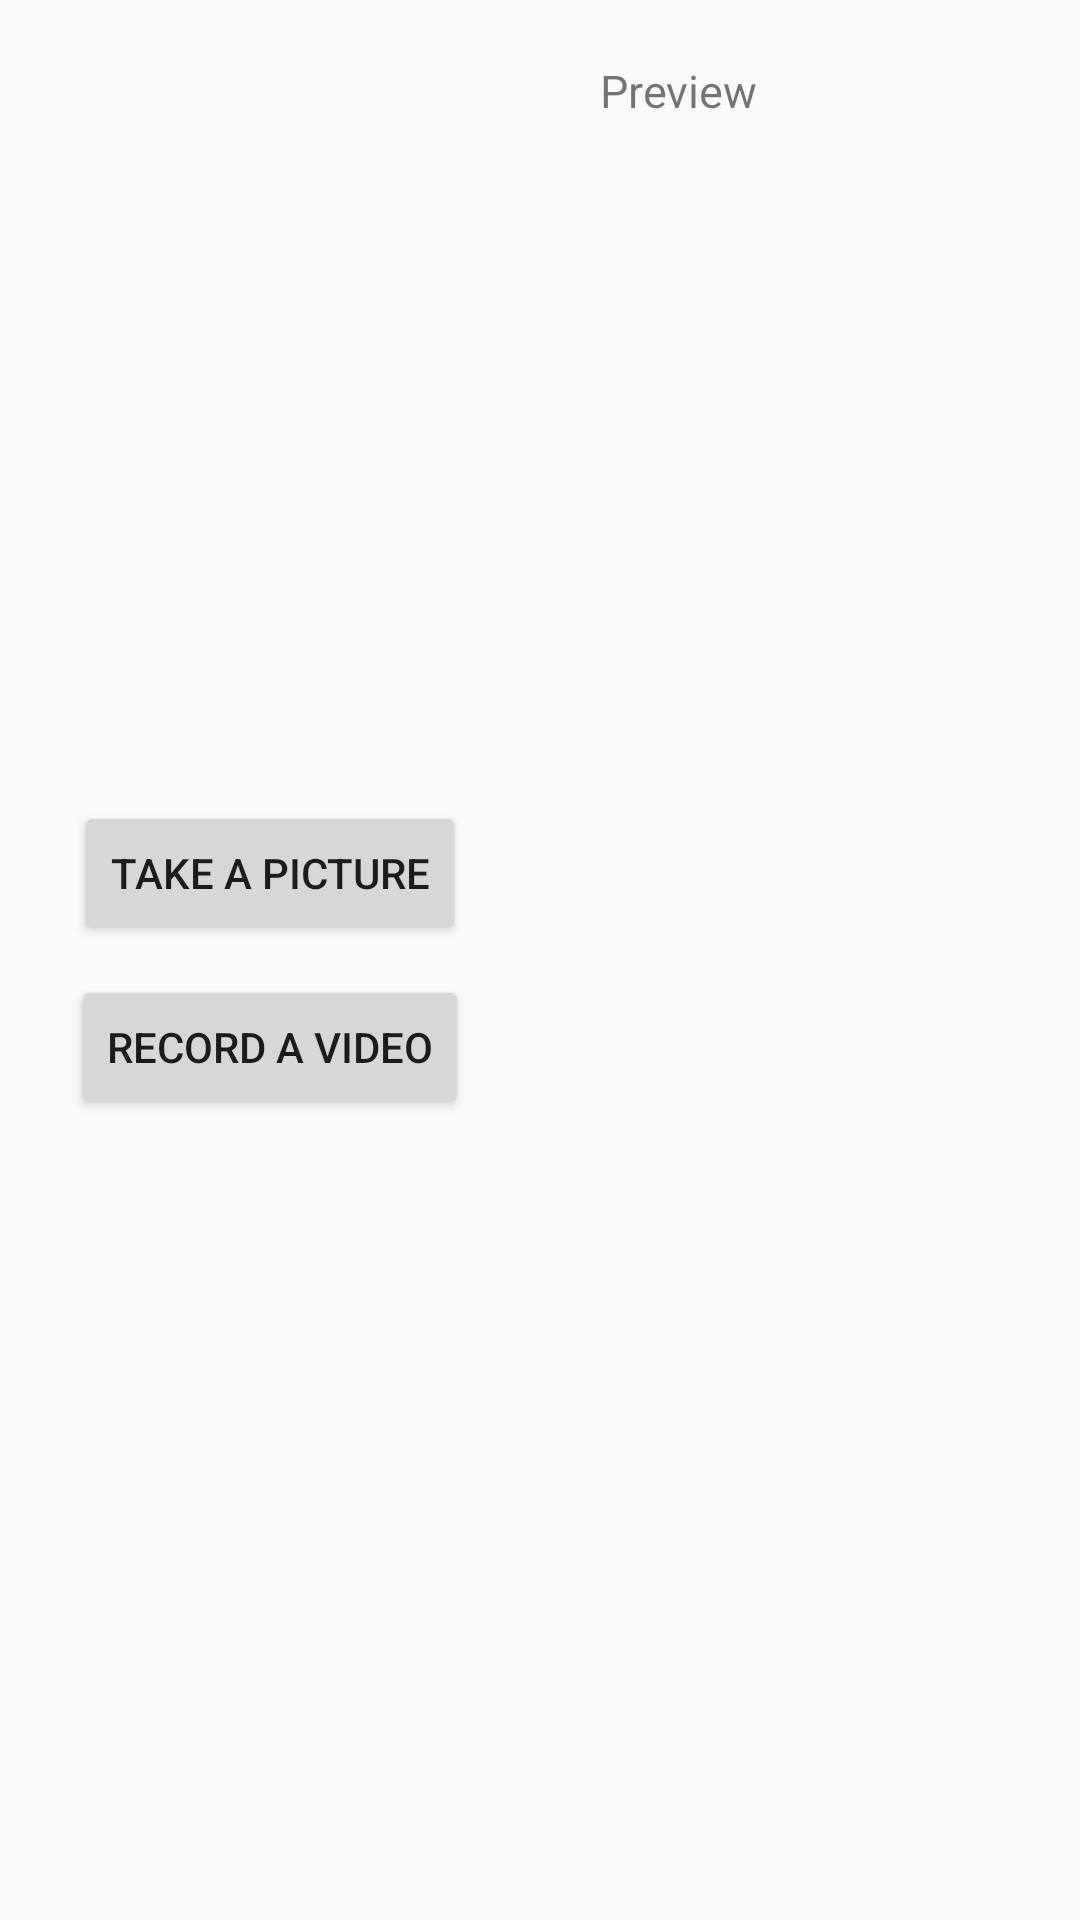

Produce the Android XML layout that renders to this screen, including the resource entries it uses.
<!-- AndroidManifest.xml: application theme AppTheme -->
<!-- res/layout/cameraview.xml -->
<?xml version="1.0" encoding="utf-8"?>
<LinearLayout xmlns:android="http://schemas.android.com/apk/res/android"
xmlns:tools="http://schemas.android.com/tools"
android:layout_width="fill_parent"
android:layout_height="fill_parent"
android:orientation="horizontal"
android:baselineAligned="false"
tools:context=".MainActivity" >

<LinearLayout
    android:layout_width="0dp"
    android:layout_height="fill_parent"
    android:layout_weight="1"
    android:gravity="center"
    android:orientation="vertical" >

    
    <Button
        android:id="@+id/btnCapturePicture"
        android:layout_width="wrap_content"
        android:layout_height="wrap_content"
        android:text="Take a Picture"
        android:layout_marginBottom="10dp"/>

    
    <Button
        android:id="@+id/btnRecordVideo"
        android:layout_width="wrap_content"
        android:layout_height="wrap_content"
        android:text="Record a Video" />
</LinearLayout>

<LinearLayout
    android:layout_width="0dp"
    android:layout_height="fill_parent"
    android:layout_weight="1"
    android:orientation="vertical"
    android:padding="10dp">

    <TextView
        android:layout_width="fill_parent"
        android:layout_height="wrap_content"
        android:text="Preview"
        android:padding="10dp"
        android:textSize="15dp"/>

    
    <ImageView
        android:id="@+id/imgPreview"
        android:layout_width="wrap_content"
        android:layout_height="wrap_content"
        android:visibility="gone" />

    
    <VideoView
        android:id="@+id/videoPreview"
        android:layout_width="wrap_content"
        android:layout_height="400dp"
        android:visibility="gone" />
</LinearLayout>

</LinearLayout>
<!-- resources referenced by this layout -->
<resources>
  <style name="AppTheme" parent="Theme.AppCompat.Light.DarkActionBar">
          
          <item name="colorPrimary">@color/colorPrimary</item>
          <item name="colorPrimaryDark">@color/colorPrimaryDark</item>
          <item name="colorAccent">@color/colorAccent</item>
          <item name="windowActionBar">false</item>
          <item name="windowNoTitle">true</item>
      </style>
  <color name="colorPrimary">#3F51B5</color>
  <color name="colorPrimaryDark">#303F9F</color>
  <color name="colorAccent">#FF4081</color>
</resources>
